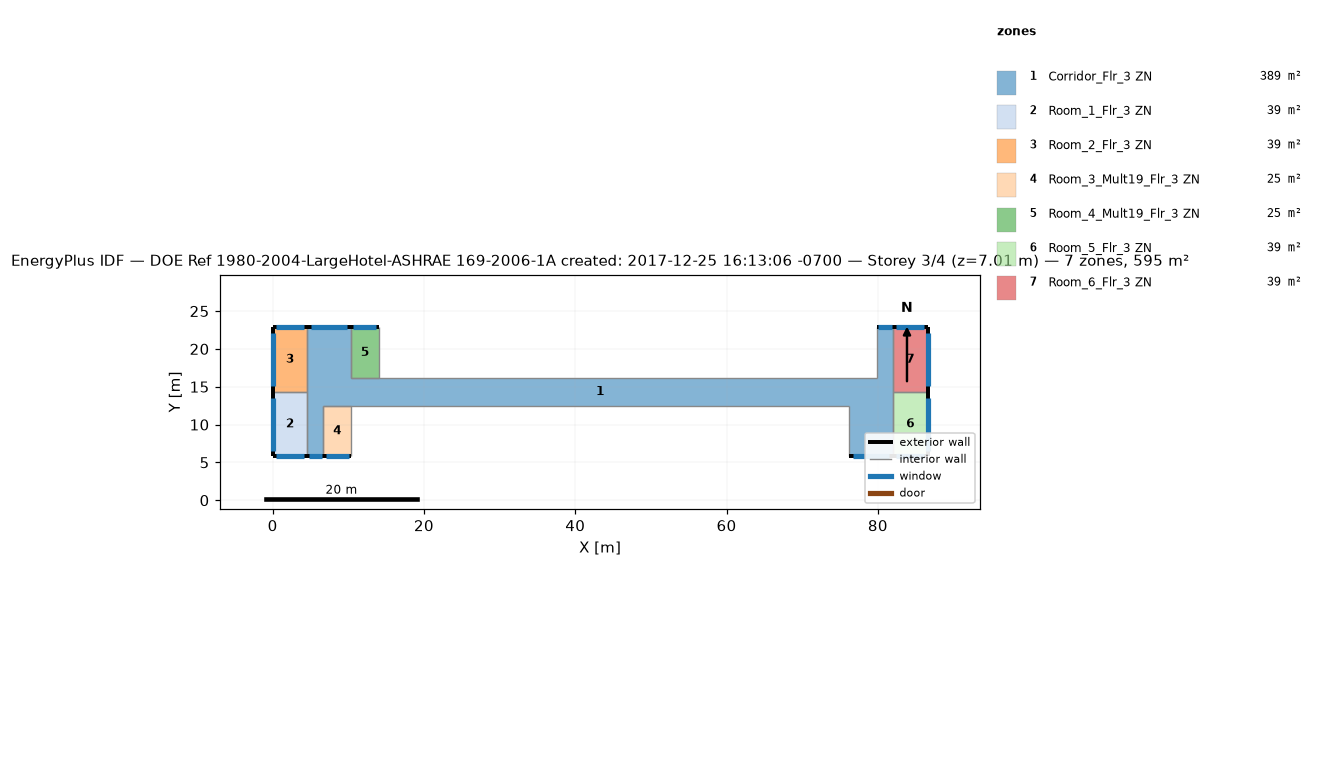
=== STOREY PLAN SPEC (per zone: floor XY polygon, exterior-wall plan segments, windows/doors) ===
zone 1: Corridor_Flr_3 ZN  (389.4 m²)
  floor: (10.36, 22.86) (10.36, 12.50) (6.71, 12.50) (6.71, 5.79) (4.57, 5.79) (4.57, 22.86)
  floor: (76.20, 16.15) (76.20, 12.50) (10.36, 12.50) (10.36, 16.15)
  floor: (81.99, 22.86) (81.99, 5.79) (76.20, 5.79) (76.20, 16.15) (79.86, 16.15) (79.86, 22.86)
  exterior wall: (10.36, 22.86) – (4.57, 22.86)  [5.8 m]
    window: (9.85, 22.86) – (5.08, 22.86)  [5.8 m²]
  exterior wall: (4.57, 5.79) – (6.71, 5.79)  [2.1 m]
    window: (4.76, 5.79) – (6.52, 5.79)  [2.1 m²]
  exterior wall: (81.99, 22.86) – (79.86, 22.86)  [2.1 m]
    window: (81.80, 22.86) – (80.04, 22.86)  [2.1 m²]
  exterior wall: (76.20, 5.79) – (81.99, 5.79)  [5.8 m]
    window: (76.71, 5.79) – (81.48, 5.79)  [5.8 m²]
  interior walls: 10
zone 2: Room_1_Flr_3 ZN  (39.0 m²)
  floor: (4.57, 14.33) (4.57, 5.79) (0.00, 5.79) (0.00, 14.33)
  exterior wall: (0.00, 5.79) – (4.57, 5.79)  [4.6 m]
    window: (0.40, 5.79) – (4.17, 5.79)  [4.6 m²]
  exterior wall: (0.00, 14.33) – (0.00, 5.79)  [8.5 m]
    window: (0.00, 13.58) – (0.00, 6.54)  [8.6 m²]
  interior walls: 2
zone 3: Room_2_Flr_3 ZN  (39.0 m²)
  floor: (4.57, 22.86) (4.57, 14.33) (0.00, 14.33) (0.00, 22.86)
  exterior wall: (4.57, 22.86) – (0.00, 22.86)  [4.6 m]
    window: (4.17, 22.86) – (0.40, 22.86)  [4.6 m²]
  exterior wall: (0.00, 22.86) – (0.00, 14.33)  [8.5 m]
    window: (0.00, 22.11) – (0.00, 15.07)  [8.6 m²]
  interior walls: 2
zone 4: Room_3_Mult19_Flr_3 ZN  (24.5 m²)
  floor: (10.36, 12.50) (10.36, 5.79) (6.71, 5.79) (6.71, 12.50)
  exterior wall: (6.71, 5.79) – (10.36, 5.79)  [3.7 m]
    window: (7.03, 5.79) – (10.04, 5.79)  [3.7 m²]
  interior walls: 3
zone 5: Room_4_Mult19_Flr_3 ZN  (24.5 m²)
  floor: (14.02, 22.86) (14.02, 16.15) (10.36, 16.15) (10.36, 22.86)
  exterior wall: (14.02, 22.86) – (10.36, 22.86)  [3.7 m]
    window: (13.70, 22.86) – (10.68, 22.86)  [3.7 m²]
  interior walls: 3
zone 6: Room_5_Flr_3 ZN  (39.0 m²)
  floor: (86.56, 14.33) (86.56, 5.79) (81.99, 5.79) (81.99, 14.33)
  exterior wall: (86.56, 5.79) – (86.56, 14.33)  [8.5 m]
    window: (86.56, 6.54) – (86.56, 13.58)  [8.6 m²]
  exterior wall: (81.99, 5.79) – (86.56, 5.79)  [4.6 m]
    window: (82.39, 5.79) – (86.16, 5.79)  [4.6 m²]
  interior walls: 2
zone 7: Room_6_Flr_3 ZN  (39.0 m²)
  floor: (86.56, 22.86) (86.56, 14.33) (81.99, 14.33) (81.99, 22.86)
  exterior wall: (86.56, 14.33) – (86.56, 22.86)  [8.5 m]
    window: (86.56, 15.07) – (86.56, 22.11)  [8.6 m²]
  exterior wall: (86.56, 22.86) – (81.99, 22.86)  [4.6 m]
    window: (86.16, 22.86) – (82.39, 22.86)  [4.6 m²]
  interior walls: 2

=== DERIVED (storey summary) ===
Building: DOE Ref 1980-2004-LargeHotel-ASHRAE 169-2006-1A created: 2017-12-25 16:13:06 -0700
Storey: 3 of 4  (floor level z = 7.01 m)
Storey gross floor area: 594.5 m²
Zones on this storey: 7
  - Corridor_Flr_3 ZN: floor 389.4 m²; exterior wall 15.8 m (48.3 m²); 4 window(s) 15.9 m²; WWR 33.0%
  - Room_1_Flr_3 ZN: floor 39.0 m²; exterior wall 13.1 m (40.0 m²); 2 window(s) 13.2 m²; WWR 33.0%
  - Room_2_Flr_3 ZN: floor 39.0 m²; exterior wall 13.1 m (39.9 m²); 2 window(s) 13.2 m²; WWR 33.0%
  - Room_3_Mult19_Flr_3 ZN: floor 24.5 m²; exterior wall 3.7 m (11.1 m²); 1 window(s) 3.7 m²; WWR 33.0%
  - Room_4_Mult19_Flr_3 ZN: floor 24.5 m²; exterior wall 3.7 m (11.1 m²); 1 window(s) 3.7 m²; WWR 33.0%
  - Room_5_Flr_3 ZN: floor 39.0 m²; exterior wall 13.1 m (40.0 m²); 2 window(s) 13.2 m²; WWR 33.0%
  - Room_6_Flr_3 ZN: floor 39.0 m²; exterior wall 13.1 m (39.9 m²); 2 window(s) 13.2 m²; WWR 33.0%
Zone adjacency (shared interzone walls):
  - Corridor_Flr_3 ZN ↔ Room_1_Flr_3 ZN
  - Corridor_Flr_3 ZN ↔ Room_2_Flr_3 ZN
  - Corridor_Flr_3 ZN ↔ Room_5_Flr_3 ZN
  - Corridor_Flr_3 ZN ↔ Room_6_Flr_3 ZN
  - Room_1_Flr_3 ZN ↔ Room_2_Flr_3 ZN
  - Room_5_Flr_3 ZN ↔ Room_6_Flr_3 ZN